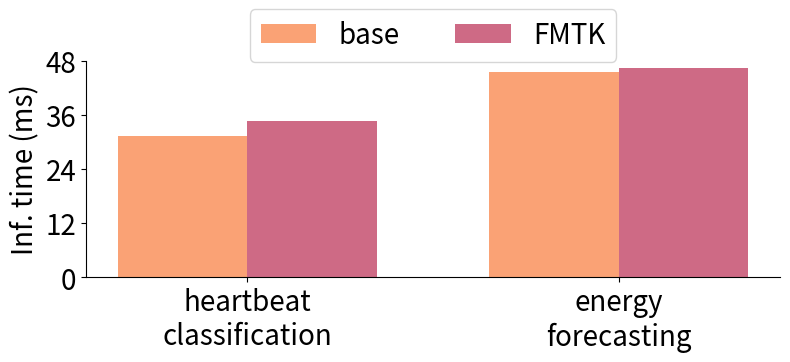

Here is the Python script that generated this plot: (Note: this script raises an exception after producing the figure.)
import matplotlib.pyplot as plt
import numpy as np
import seaborn as sns

# Data
heartbeat_classification = {'base': 31.24, 'FMTK': 34.59}
energy_forecasting = {'base': 45.41, 'FMTK': 46.42}

tasks = ['heartbeat\nclassification', 'energy\nforecasting']
methods = list(heartbeat_classification.keys())

values = [
    [heartbeat_classification[m] for m in methods],
    [energy_forecasting[m] for m in methods]
]

x = np.arange(len(tasks))  # task positions
width = 0.35               # bar width

fig, ax = plt.subplots(figsize=(8,4))
rects1 = ax.bar(x - width/2, [v[0] for v in values], width, label='base',color='#faa275')
rects2 = ax.bar(x + width/2, [v[1] for v in values], width, label='FMTK',color='#ce6a85')

# Labels
ax.set_ylabel('Inf. time (ms)',fontsize=20)
ax.set_xticks(x)
ax.set_xticklabels(tasks)
ax.set_ylim(0,48)
ax.set_yticks(np.arange(0, 49, 12)) 
ax.tick_params(axis='both', labelsize=20) 
ax.legend(prop={'size': 20},ncol=2,bbox_to_anchor=(0.5,1.3),loc='upper center')
sns.despine()
plt.tight_layout()
plt.savefig("./plots/inference_time.pdf")
plt.show()

# Data
heartbeat_classification = {'base': 562.62, 'FMTK':562.62 }
energy_forecasting = {'base': 797.07, 'FMTK': 740.80}

tasks = ['heartbeat\nclassification', 'energy\nforecasting']
methods = list(heartbeat_classification.keys())

values = [
    [heartbeat_classification[m] for m in methods],
    [energy_forecasting[m] for m in methods]
]

x = np.arange(len(tasks))  # task positions
width = 0.35               # bar width

fig, ax = plt.subplots(figsize=(8,4))
rects1 = ax.bar(x - width/2, [v[0] for v in values], width, label='base',color='#faa275')
rects2 = ax.bar(x + width/2, [v[1] for v in values], width, label='FMTK',color='#ce6a85')

# Labels
ax.set_ylabel('Inf. GPU \n memory (MB)',fontsize=20)
ax.set_xticks(x)
ax.set_xticklabels(tasks)
ax.set_ylim(0,800)
ax.set_yticks(np.arange(0, 801, 400)) 
ax.tick_params(axis='both', labelsize=20) 
ax.legend(prop={'size': 20},ncol=2,bbox_to_anchor=(0.5,1.3),loc='upper center')
sns.despine()
plt.tight_layout()
plt.savefig("./plots/inference_gpu.pdf")
plt.show()